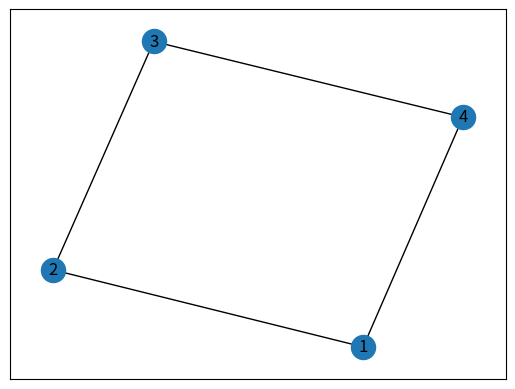

Here is the Python script that generated this plot:
import networkx as nx
import json
import matplotlib.pyplot as plt

def save_graph_as_json_and_plot():
    # Create a new graph
    G = nx.Graph()

    # Add nodes and edges to the graph
    G.add_nodes_from([1, 2, 3, 4])
    G.add_edges_from([(1, 2), (2, 3), (3, 4), (4, 1)])

   # Save the graph as an adjacency list
    with open('graph.adjlist', 'w') as f:
        for line in nx.generate_adjlist(G):
            f.write(line + ',')

    # Draw the graph
    pos = nx.spring_layout(G)
    nx.draw_networkx(G, pos)

    # Save the plot as a PNG file
    plt.savefig('graph.png')

# Call the function to create and save the graph
save_graph_as_json_and_plot()
